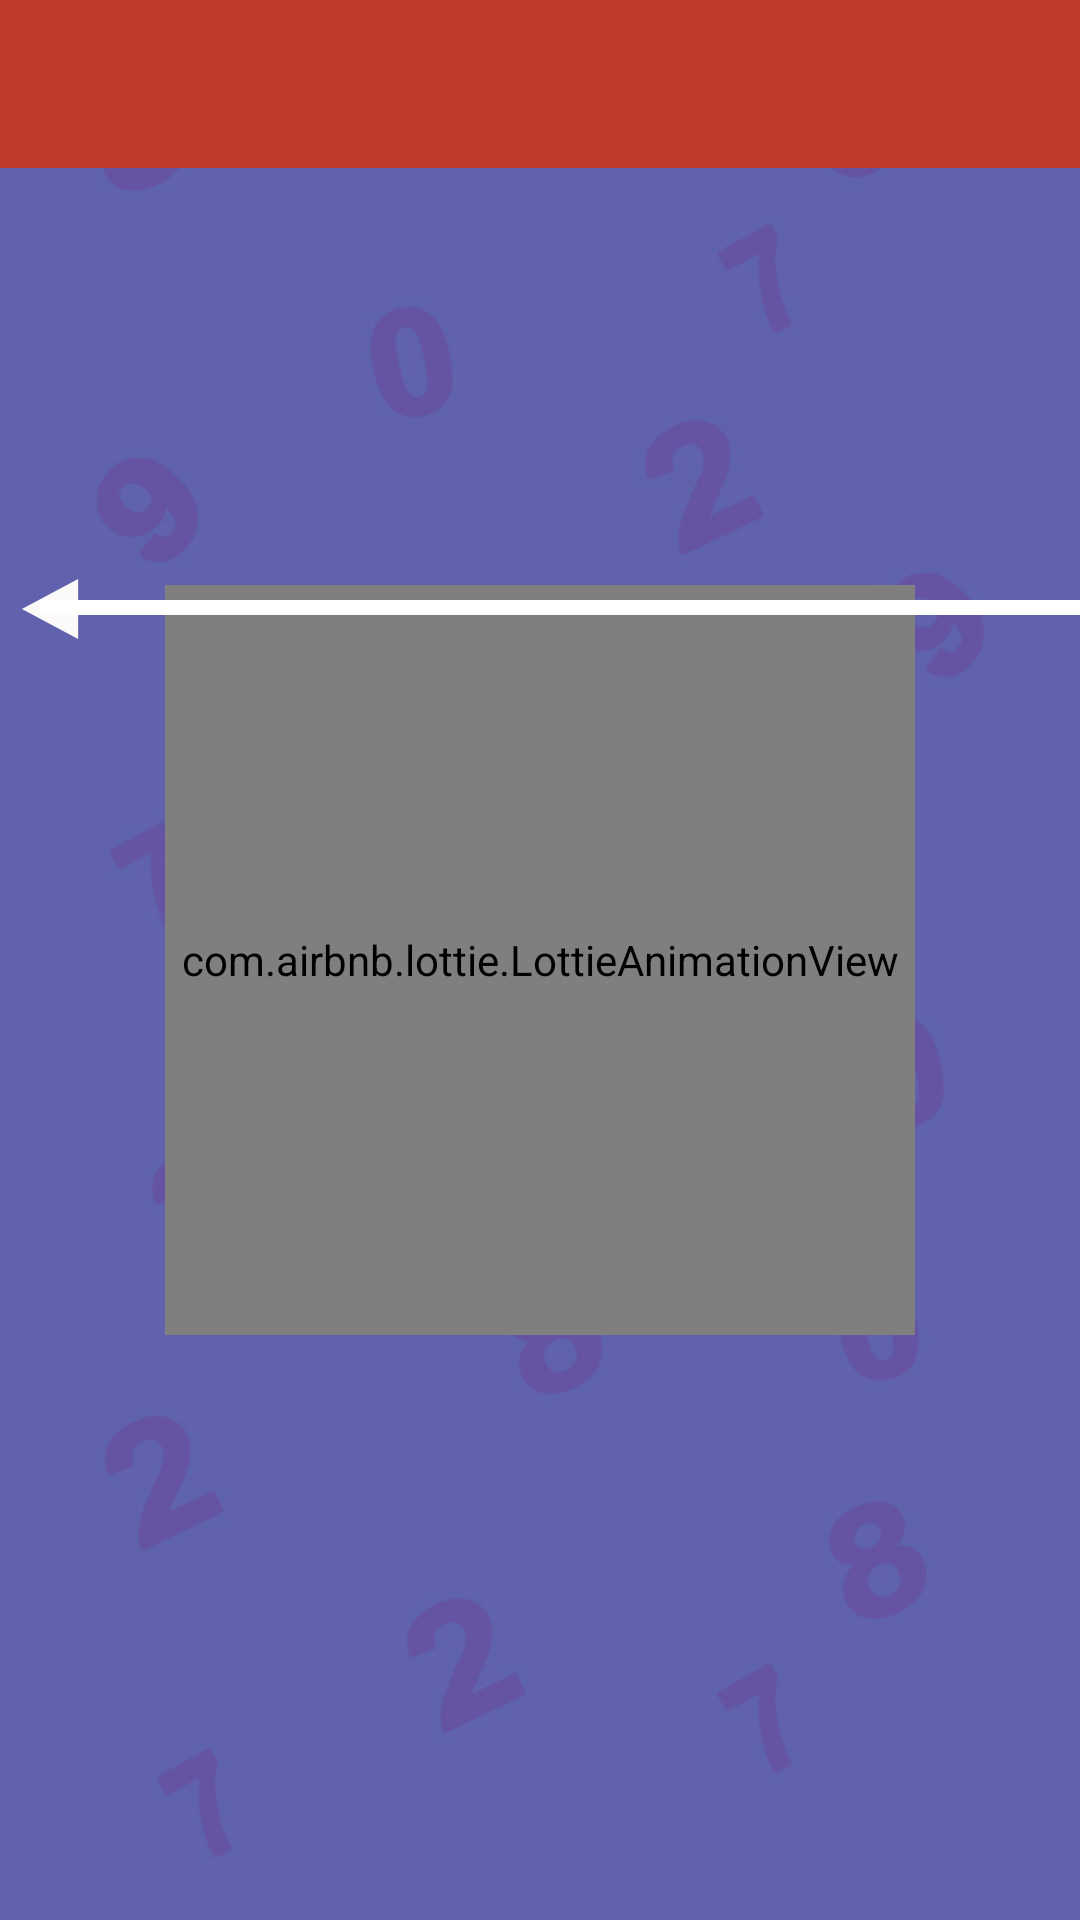

Produce the Android XML layout that renders to this screen, including the resource entries it uses.
<!-- AndroidManifest.xml: application theme AppTheme -->
<!-- res/layout/activity_missing_ascending_order.xml -->
<?xml version="1.0" encoding="utf-8"?>
<RelativeLayout xmlns:android="http://schemas.android.com/apk/res/android"
    xmlns:app="http://schemas.android.com/apk/res-auto"
    xmlns:tools="http://schemas.android.com/tools"
    android:layout_width="match_parent"
    android:layout_height="match_parent"

    android:layout_centerInParent="true"
    android:layout_gravity="center"
    android:gravity="center"
    android:background="@drawable/asc_bg"
    tools:context=".missing_ascending_order">
    <include layout="@layout/toolbar"
        android:layout_width="match_parent"
        android:layout_height="wrap_content"/>
    <com.airbnb.lottie.LottieAnimationView
        android:layout_width="@dimen/dim_250"
        android:layout_height="@dimen/dim_250"
        android:id="@+id/animation"
        android:layout_centerInParent="true"
        app:lottie_autoPlay="true"

        />
    <RelativeLayout

        android:layout_width="match_parent"
        android:layout_height="wrap_content"
        android:layout_centerInParent="true">
    <LinearLayout
        android:layout_width="match_parent"
        android:layout_height="match_parent"
        >
        <ImageView
            android:layout_width="@dimen/dim_33"
            android:layout_height="@dimen/dim_20"
            android:src="@drawable/ic_left_arrow"
            android:layout_marginTop="@dimen/dim_193"
            android:layout_marginRight="-20dp"/>
        <RelativeLayout
            android:layout_width="@dimen/dim_365"
            android:layout_height="@dimen/dim_5"
            android:background="@android:color/white"
            android:layout_marginTop="@dimen/dim_200" />
        <ImageView
            android:layout_width="@dimen/dim_33"
            android:layout_height="@dimen/dim_20"
            android:src="@drawable/ic_play_arrow"
            android:layout_marginTop="@dimen/dim_193"
            android:layout_marginLeft="-20dp"/>
    </LinearLayout>
        <android.support.v7.widget.RecyclerView
            android:id="@+id/recycler"
            android:layout_width="match_parent"
            android:layout_height="wrap_content"
            android:layout_marginTop="@dimen/dim_30"
            android:layout_marginLeft="@dimen/dim_20">
        </android.support.v7.widget.RecyclerView>

        <android.support.v7.widget.RecyclerView
            android:id="@+id/recycler1"
            android:layout_width="match_parent"
            android:layout_height="wrap_content"
            android:layout_marginTop="@dimen/dim_450"
            android:layout_marginLeft="@dimen/dim_20">
        </android.support.v7.widget.RecyclerView>

    </RelativeLayout>
</RelativeLayout>
<!-- res/layout/toolbar.xml (included above) -->
<?xml version="1.0" encoding="utf-8"?>
<LinearLayout
    xmlns:android="http://schemas.android.com/apk/res/android"
    android:layout_width="match_parent"
    android:layout_height="wrap_content">

<android.support.design.widget.AppBarLayout
    android:layout_width="match_parent"
    android:layout_height="wrap_content"
    android:background="@color/colorAccent">
   <android.support.v7.widget.Toolbar
       android:id="@+id/toolbar"
        android:layout_width="match_parent"
        android:layout_height="wrap_content"
        android:background="#C1392B">
      <LinearLayout
      android:orientation="horizontal"
          android:layout_width="match_parent"
          android:layout_height="wrap_content">

      <TextView
          android:id="@+id/texttitle"
          android:layout_width="match_parent"
          android:layout_height="wrap_content"
          android:textSize="21sp"
          android:layout_gravity="center"
          android:layout_marginLeft="-20dp"
          android:text=""
          android:textColor="@android:color/white"
          android:textStyle="bold"/>
         <ImageView
             android:id="@+id/img1"
             android:layout_width="wrap_content"
             android:layout_height="wrap_content"
             android:src="@drawable/ic_more_vert_black_24dp"/>


      </LinearLayout>
   </android.support.v7.widget.Toolbar>
</android.support.design.widget.AppBarLayout>

</LinearLayout>
<!-- resources referenced by this layout -->
<resources>
  <dimen name="dim_193">
          193dp
      </dimen>
  <dimen name="dim_20">
          20dp
      </dimen>
  <dimen name="dim_200">
          200dp
      </dimen>
  <dimen name="dim_250">
          250dp
      </dimen>
  <dimen name="dim_30">
          30dp
      </dimen>
  <dimen name="dim_33">
          33dp
      </dimen>
  <dimen name="dim_365">
          365dp
      </dimen>
  <dimen name="dim_450">
          450dp
      </dimen>
  <dimen name="dim_5">
          5dp
      </dimen>
  <!-- drawable asc_bg: jpg bitmap (drawable, 182075 bytes) -->
  <!-- drawable ic_left_arrow (drawable) -->
  <vector android:height="24dp" android:viewportHeight="490"
      android:viewportWidth="490" android:width="24dp" xmlns:android="http://schemas.android.com/apk/res/android">
      <path android:fillColor="#FCF9F9" android:pathData="M474.459,0v490L15.541,244.991L474.459,0z"/>
  </vector>
  <!-- drawable ic_more_vert_black_24dp (drawable) -->
  <vector xmlns:android="http://schemas.android.com/apk/res/android"
          android:width="24dp"
          android:height="24dp"
          android:viewportWidth="24.0"
          android:viewportHeight="24.0">
      <path
          android:fillColor="#FCF8F8"
          android:pathData="M12,8c1.1,0 2,-0.9 2,-2s-0.9,-2 -2,-2 -2,0.9 -2,2 0.9,2 2,2zM12,10c-1.1,0 -2,0.9 -2,2s0.9,2 2,2 2,-0.9 2,-2 -0.9,-2 -2,-2zM12,16c-1.1,0 -2,0.9 -2,2s0.9,2 2,2 2,-0.9 2,-2 -0.9,-2 -2,-2z"/>
  </vector>
  <!-- drawable ic_play_arrow (drawable) -->
  <vector android:height="24dp" android:viewportHeight="357"
      android:viewportWidth="357" android:width="24dp" xmlns:android="http://schemas.android.com/apk/res/android">
      <path android:fillColor="#FAF4F4" android:pathData="M38.25,0l0,357l280.5,-178.5z"/>
  </vector>
  <style name="AppTheme" parent="Theme.AppCompat.Light.NoActionBar">
          
          <item name="colorPrimary">@color/colorPrimary</item>
          <item name="colorPrimaryDark">@color/colorPrimaryDark</item>
          <item name="colorAccent">@color/colorAccent</item>
          <item name="actionOverflowButtonStyle">@style/MyOverflowButtonStyle</item>
      </style>
  <style name="MyOverflowButtonStyle" parent="Widget.AppCompat.ActionButton.Overflow">
          <item name="android:tint">#F8FAF7</item>
      </style>
  <!-- not gathered from this repository: default colours our renderer supplied (Android Studio template values) -->
  <color name="colorPrimary">#FF6200EE</color>
  <color name="colorPrimaryDark">#FF3700B3</color>
  <color name="colorAccent">#FF03DAC5</color>
</resources>
